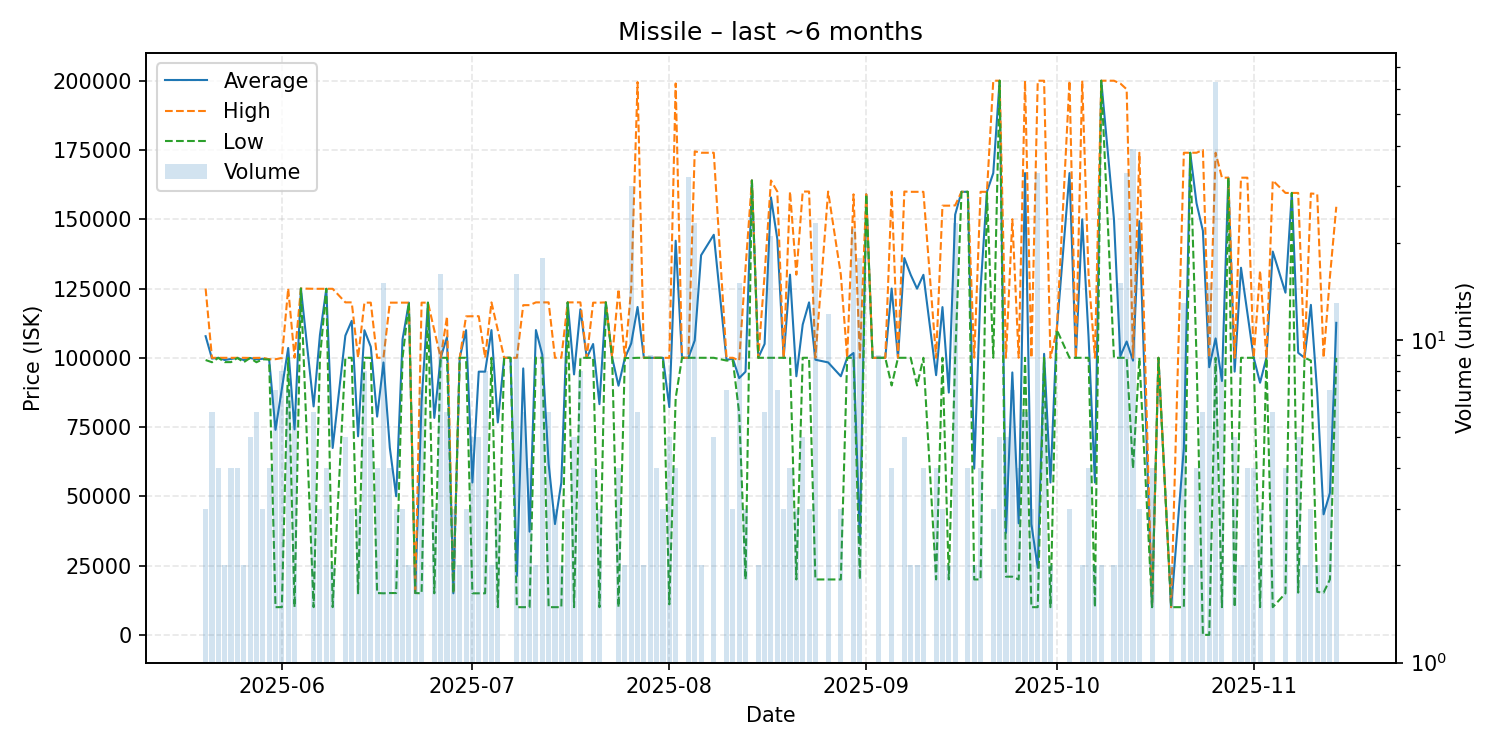

The table this chart was drawn from, first rows:
date, average, highest, lowest, order_count, volume
2025-05-20, 107797, 125000, 99195, 3, 3
2025-05-21, 99725, 99990, 98400, 6, 6
2025-05-22, 99990, 99990, 99990, 4, 4
2025-05-23, 99210, 99980, 98440, 2, 2
2025-05-24, 99595, 99980, 98440, 4, 4
2025-05-25, 99950, 99950, 99950, 4, 4
2025-05-26, 99195, 99990, 98400, 2, 2
2025-05-27, 99936, 99940, 99920, 2, 5
2025-05-28, 99438, 99955, 98400, 5, 6
2025-05-29, 99630, 99990, 99450, 3, 3
2025-05-30, 99475, 99500, 99400, 4, 4
2025-05-31, 74001, 99500, 10005, 7, 7
2025-06-01, 88689, 99920, 10010, 8, 8
2025-06-02, 103543, 125000, 99950, 7, 7
2025-06-03, 74165, 100000, 10000, 6, 6
2025-06-04, 125000, 125000, 125000, 1, 1
2025-06-06, 82453, 124900, 10010, 6, 6
2025-06-07, 108300, 124900, 100000, 3, 3
2025-06-08, 124900, 124900, 124900, 3, 4
2025-06-09, 67455, 124900, 10010, 2, 2
2025-06-11, 108000, 120000, 100000, 3, 5
2025-06-12, 113333, 120000, 100000, 3, 3
2025-06-13, 71667, 100000, 15000, 3, 3
2025-06-14, 109950, 119900, 100000, 8, 8
2025-06-15, 103980, 119900, 100000, 5, 5
2025-06-16, 78775, 100000, 15100, 4, 4
2025-06-17, 98313, 100000, 15000, 5, 15
2025-06-18, 67500, 119900, 15100, 4, 4
2025-06-19, 50033, 119900, 15100, 3, 3
2025-06-20, 106633, 119900, 100000, 3, 3
2025-06-21, 119900, 119900, 119900, 2, 2
2025-06-22, 15100, 15100, 15100, 2, 2
2025-06-23, 84243, 119900, 15000, 7, 7
2025-06-24, 119900, 119900, 119900, 1, 1
2025-06-25, 78300, 109950, 15000, 3, 3
2025-06-26, 100000, 100000, 100000, 2, 16
2025-06-27, 107450, 114900, 100000, 6, 6
2025-06-28, 15000, 15000, 15000, 1, 3
2025-06-29, 100000, 100000, 100000, 1, 2
2025-06-30, 109967, 114950, 100000, 3, 3
2025-07-01, 54998, 115000, 15000, 3, 5
2025-07-02, 95000, 115000, 15000, 3, 5
2025-07-03, 95000, 100000, 15000, 6, 8
2025-07-04, 110000, 120000, 100000, 2, 2
2025-07-05, 76667, 110000, 10000, 3, 3
2025-07-06, 100000, 100000, 100000, 1, 1
2025-07-07, 100000, 100000, 100000, 1, 1
2025-07-08, 21250, 100000, 10000, 3, 16
2025-07-09, 96167, 119000, 10000, 6, 6
2025-07-10, 37250, 119000, 10000, 3, 4
2025-07-11, 110000, 120000, 100000, 2, 2
2025-07-12, 101111, 120000, 100000, 4, 18
2025-07-13, 61667, 120000, 10000, 6, 6
2025-07-14, 40000, 100000, 10000, 3, 3
2025-07-15, 55000, 100000, 10000, 2, 2
2025-07-16, 120000, 120000, 120000, 3, 3
2025-07-17, 94000, 120000, 10000, 5, 5
2025-07-18, 117500, 120000, 100000, 3, 8
2025-07-19, 100000, 100000, 100000, 1, 1
2025-07-20, 104975, 119900, 100000, 2, 4
... 106 more rows
